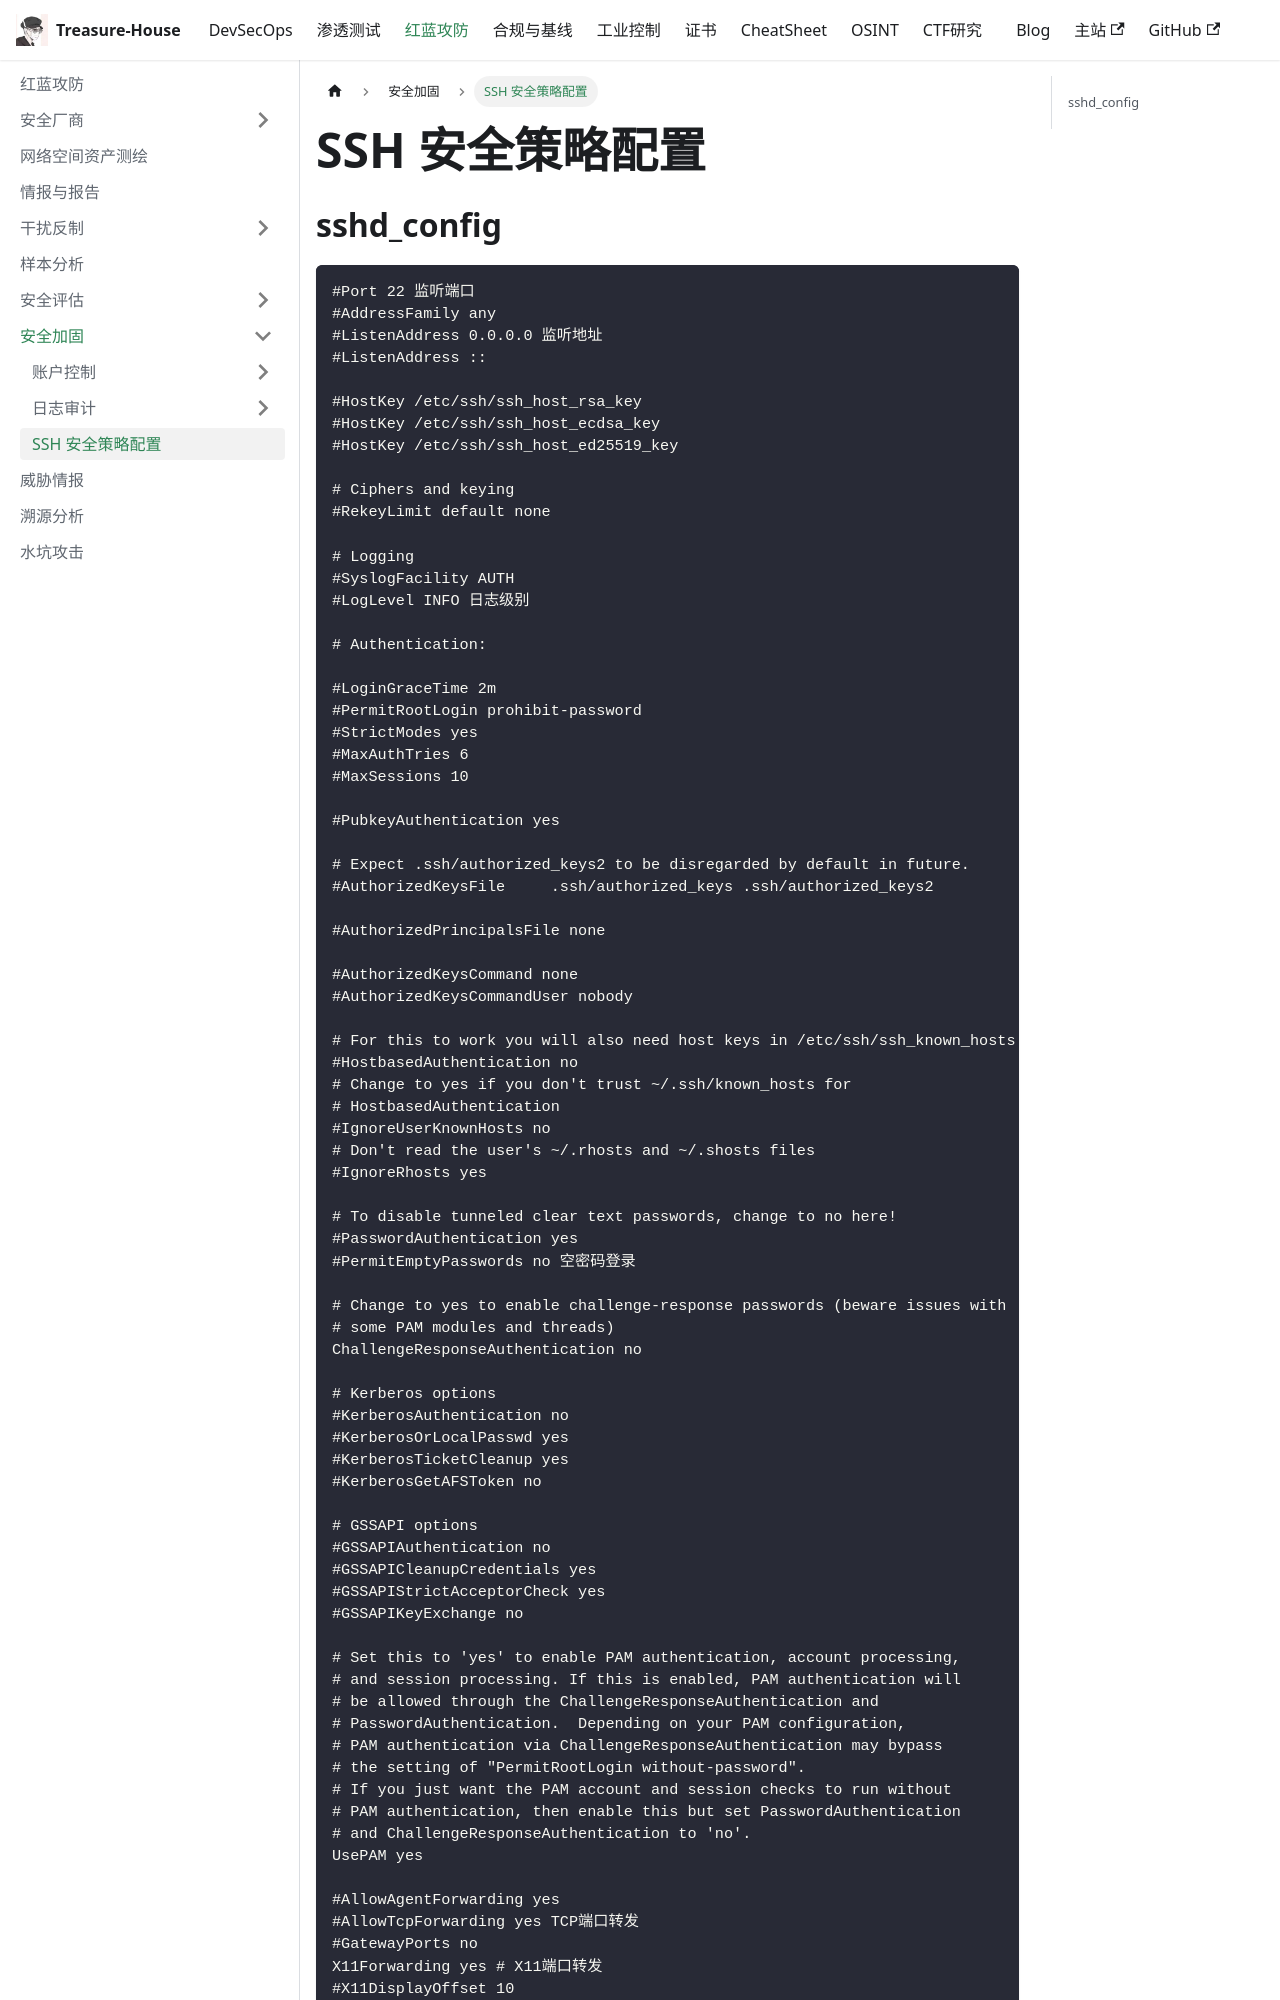

repository: Randark-JMT/Treasure-House · page: docs/Attack-Defense/Security-Enhancement/SSH-policies/index.html · generator: docusaurus

# SSH 安全策略配置

## sshd_config

```conf
#Port 22 监听端口
#AddressFamily any 
#ListenAddress 0.0.0.0 监听地址
#ListenAddress ::

#HostKey /etc/ssh/ssh_host_rsa_key
#HostKey /etc/ssh/ssh_host_ecdsa_key
#HostKey /etc/ssh/ssh_host_ed25519_key

# Ciphers and keying
#RekeyLimit default none

# Logging
#SyslogFacility AUTH
#LogLevel INFO 日志级别

# Authentication:

#LoginGraceTime 2m
#PermitRootLogin prohibit-password
#StrictModes yes
#MaxAuthTries 6
#MaxSessions 10

#PubkeyAuthentication yes

# Expect .ssh/authorized_keys2 to be disregarded by default in future.
#AuthorizedKeysFile     .ssh/authorized_keys .ssh/authorized_keys2

#AuthorizedPrincipalsFile none

#AuthorizedKeysCommand none
#AuthorizedKeysCommandUser nobody

# For this to work you will also need host keys in /etc/ssh/ssh_known_hosts
#HostbasedAuthentication no
# Change to yes if you don't trust ~/.ssh/known_hosts for
# HostbasedAuthentication
#IgnoreUserKnownHosts no
# Don't read the user's ~/.rhosts and ~/.shosts files
#IgnoreRhosts yes

# To disable tunneled clear text passwords, change to no here!
#PasswordAuthentication yes
#PermitEmptyPasswords no 空密码登录

# Change to yes to enable challenge-response passwords (beware issues with
# some PAM modules and threads)
ChallengeResponseAuthentication no

# Kerberos options
#KerberosAuthentication no
#KerberosOrLocalPasswd yes
#KerberosTicketCleanup yes
#KerberosGetAFSToken no

# GSSAPI options
#GSSAPIAuthentication no
#GSSAPICleanupCredentials yes
#GSSAPIStrictAcceptorCheck yes
#GSSAPIKeyExchange no
